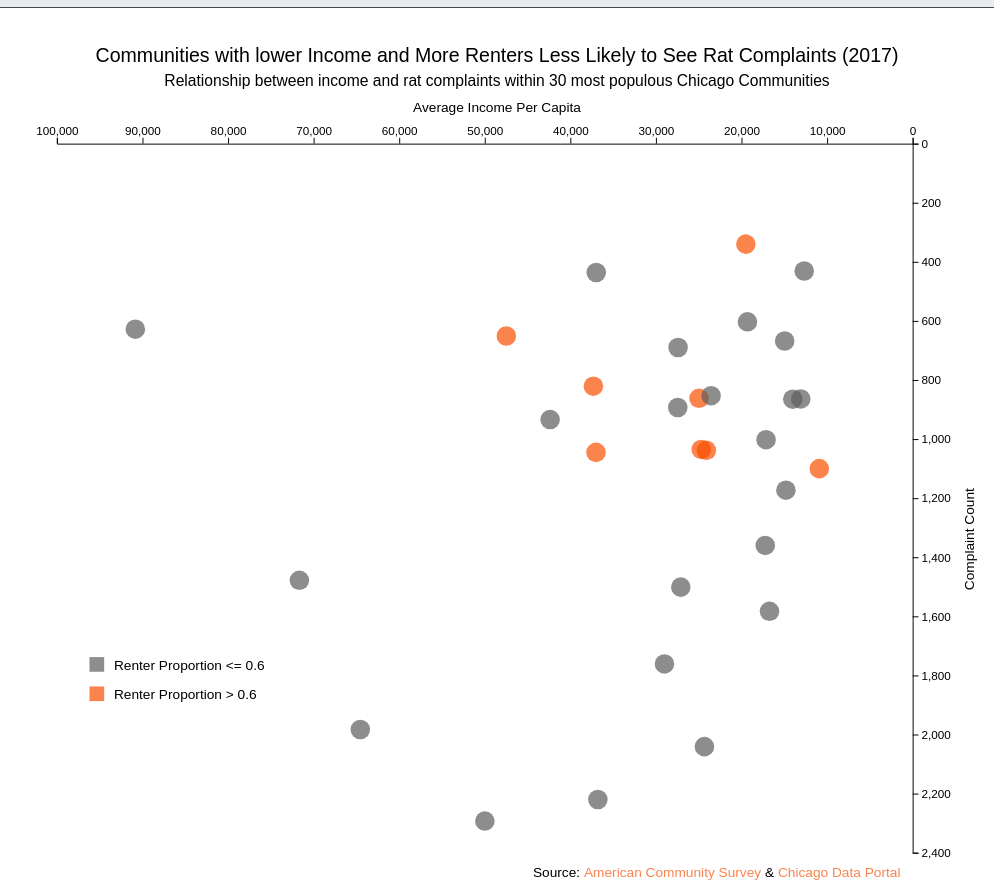
D3 v5 page, settled after 480 driven frames (8 s of simulated time); the page loaded 1 data file(s).


// ── script.js
d3.json("data/chicago_rat_community_17.json")
    .then(data => {
        const sampleData = data.filter(e => e.population > 35500)
        const margin = { left: 50, right: 75, top: 125, bottom: 50 }
        const width = 1000;
        const height = 900;

        let canvas = d3.select("#chart")
            .append("svg")
            .attr("class", "svg-center")
            .attr("width", width)
            .attr("height", height)

        const chart = new Chart(sampleData, canvas, width, height, margin);
        chart.scatterPlot();

        responsivefy(chart.canvas)
    })
    .catch(err => {
        alert("Something went wrong...");
        console.log(err);
    });

class Chart {
    constructor(data, canvas, width, height, margin) {
        this.data = data;
        this.canvas = canvas;
        this.width = width;
        this.height = height;
        this.margin = margin;
        this.graphWidth = this.width - this.margin.left - this.margin.right;
        this.graphHeight = this.height - this.margin.top - this.margin.bottom;
    }

    graphSetup() {
        this.graph = this.canvas.append("g")
            .attr("tranform", () => `translate(${this.margin.left}, ${this.margin.top})`);
    }

    graphScales() {
        const incomeMax = d3.max(this.data, d => d.income);
        const complaintsMax = d3.max(this.data, d => d.complaints);
        this.x = d3.scaleLinear()
            .domain([0, incomeMax])
            .range([this.graphWidth + this.margin.left, this.margin.left])
            .nice()

        this.y = d3.scaleLinear()
            .domain([0, complaintsMax])
            .range([this.margin.top, this.graphHeight + this.margin.top])
            .nice()
    }

    graphCircles() {
        let circles = this.graph.selectAll("circle")
            .data(this.data)
            .enter()
            .append("circle")
            .attr("class", d => d.renter > 0.611 ? "renter-circles pointer" : "circles pointer")
            .attr("r", 0)
            .attr("cx", d => this.x(d.income))
            .attr("cy", d => this.y(d.complaints))
            
        circles.transition()
            .duration(3000)
            .attr("r", 10)

        circles.on("mouseover", this.handleMouseOver.bind(this))
            .on("mouseout", this.handleMouseOut)
    }

    graphAxes() {
        const xAxisGroup = this.graph.append("g")
            .attr("transform", `translate(0, ${this.margin.top})`);

        const yAxisGroup = this.graph.append("g")
            .attr("transform", `translate(${this.graphWidth + this.margin.left}, 0)`);

        const xAxis = d3.axisTop(this.x);
        const yAxis = d3.axisRight(this.y);

        xAxisGroup.call(xAxis)
            .attr("class", "ticks");
        yAxisGroup.call(yAxis)
            .attr("class", "ticks");
    }

    graphAxesLabel() {
        this.graph.append("text")
            .text("Average Income Per Capita")
            .attr("text-anchor", "middle")
            .attr("transform", `translate(${this.width / 2}, ${this.margin.top / 1.35})`)
            .attr("font-size", "14")
        this.graph.append("text")
            .text("Complaint Count")
            .attr("text-anchor", "middle")
            .attr("transform", `translate(${this.width - this.margin.right / 6}, ${this.height / 1.7})rotate(-90)`)
            .attr("font-size", "14")
    }

    graphAxesInfo() {
        this.graph.append("text")
            .text("Communities with lower Income and More Renters Less Likely to See Rat Complaints (2017)")
            .attr("text-anchor", "middle")
            .attr("transform", `translate(${this.width / 2}, ${this.margin.top / 3})`)
            .attr("font-size", "20")
        this.graph.append("text")
            .text("Relationship between income and rat complaints within 30 most populous Chicago Communities")
            .attr("text-anchor", "middle")
            .attr("transform", `translate(${this.width / 2}, ${this.margin.top / 1.9})`)
            .attr("font-size", "16")
        this.graph.append("text")
            .html(() => "Source: <a class='source' href='https://api.census.gov/data/2016/acs/acs5/variables.html'>American Community Survey</a> & <a class='source' href='https://data.cityofchicago.org/Service-Requests/311-Service-Requests-Rodent-Baiting-No-Duplicates/uqhs-j723'>Chicago Data Portal</a>")
            .attr("text-anchor", "middle")
            .attr("transform", `translate(${this.width / 1.38}, ${this.height - this.margin.bottom / 2})`)
            .attr("font-size", "14")
    }

    graphLegend() {
        const legendGroup = this.graph.append("g")
            .attr("transform", `translate(${this.width / 12}, ${this.height - this.margin.bottom * 5})`);

        legendGroup.append("text")
            .transition()
            .duration(3000)
                .text("Renter Proportion <= 0.6")
                .attr("transform", `translate(25, 13)`)
                .attr("font-size", "14")

        legendGroup.append("rect")
            .transition()
            .duration(3000)
                .attr("width", 15)
                .attr("height", 15)
                .attr("x", 0)
                .attr("y", 0)
                .attr("class", "circles")

        legendGroup.append("text")
            .transition()
            .duration(3000)
                .text("Renter Proportion > 0.6")
                .attr("transform", `translate(25, 43)`)
                .attr("font-size", "14")

        legendGroup.append("rect")
            .transition()
            .duration(3000)
                .attr("width", 15)
                .attr("height", 15)
                .attr("x", 0)
                .attr("y", 30)
                .attr("class", "renter-circles")
    }

    handleMouseOver(d, i, n) {
        d3.select(n[i])
            .attr("r", 12.5)
            .attr("stroke", "#af7156")
            .attr("stroke-width", 3);

        this.graph.append("text")
            .attr("id", `t-${d.income}-${d.complaints}-${i}`)
            .attr("x", () => this.x(d.income - 1600))
            .attr("y", () => this.y(d.complaints))
            .text(() => d.community)
            .attr("font-size", "14")
    }

    handleMouseOut(d, i, n) {
        d3.select(this)
            .attr("r", 10)
            .attr("stroke", "white")
            .attr("stroke-width", 0);

        d3.select(`#t-${d.income}-${d.complaints}-${i}`)
        .remove();
    }

    scatterPlot() {
        this.graphSetup();
        this.graphScales();
        this.graphCircles();
        this.graphAxes();
        this.graphAxesLabel();
        this.graphAxesInfo();
        this.graphLegend();
    }
}

function responsivefy(svg) {
    const container = d3.select(svg.node().parentNode),
        width = parseInt(svg.style("width")),
        height = parseInt(svg.style("height")),
        aspect = width / height;

    svg.attr("viewBox", `0 0 ${width} ${height}`)
        .attr("perserveAspectRatio", "xMinYMid")
        .call(resize);

    d3.select(window).on(`resize.${container.attr("id")}`, resize);

    function resize() {
        var targetWidth = parseInt(container.style("width"));
        svg.attr("width", targetWidth - 30);
        svg.attr("height", Math.round(targetWidth / aspect));
    }
}

### data: data/chicago_rat_community_17.json
[
 {
  "community": "Albany Park",
  "population": 51575,
  "renter": 0.6164,
  "income": 24963,
  "complaints": 862,
  "complaintspc": 167.1
 },
 {
  "community": "Archer Heights",
  "population": 13259,
  "renter": 0.4088,
  "income": 17976,
  "complaints": 247,
  "complaintspc": 186.3
 },
 {
  "community": "Armour Square",
  "population": 13635,
  "renter": 0.5757,
  "income": 16969,
  "complaints": 141,
  "complaintspc": 103.4
 },
 {
  "community": "Ashburn",
  "population": 43283,
  "renter": 0.1543,
  "income": 23550,
  "complaints": 853,
  "complaintspc": 197.1
 },
 {
  "community": "Auburn Gresham",
  "population": 45770,
  "renter": 0.5105,
  "income": 17129,
  "complaints": 1002,
  "complaintspc": 218.9
 },
 {
  "community": "Austin",
  "population": 97611,
  "renter": 0.5672,
  "income": 16728,
  "complaints": 1583,
  "complaintspc": 162.2
 },
 {
  "community": "Avalon Park",
  "population": 9840,
  "renter": 0.2862,
  "income": 21735,
  "complaints": 153,
  "complaintspc": 155.5
 },
 {
  "community": "Avondale",
  "population": 38191,
  "renter": 0.6117,
  "income": 24102,
  "complaints": 1038,
  "complaintspc": 271.8
 },
 "... 69 more items"
]